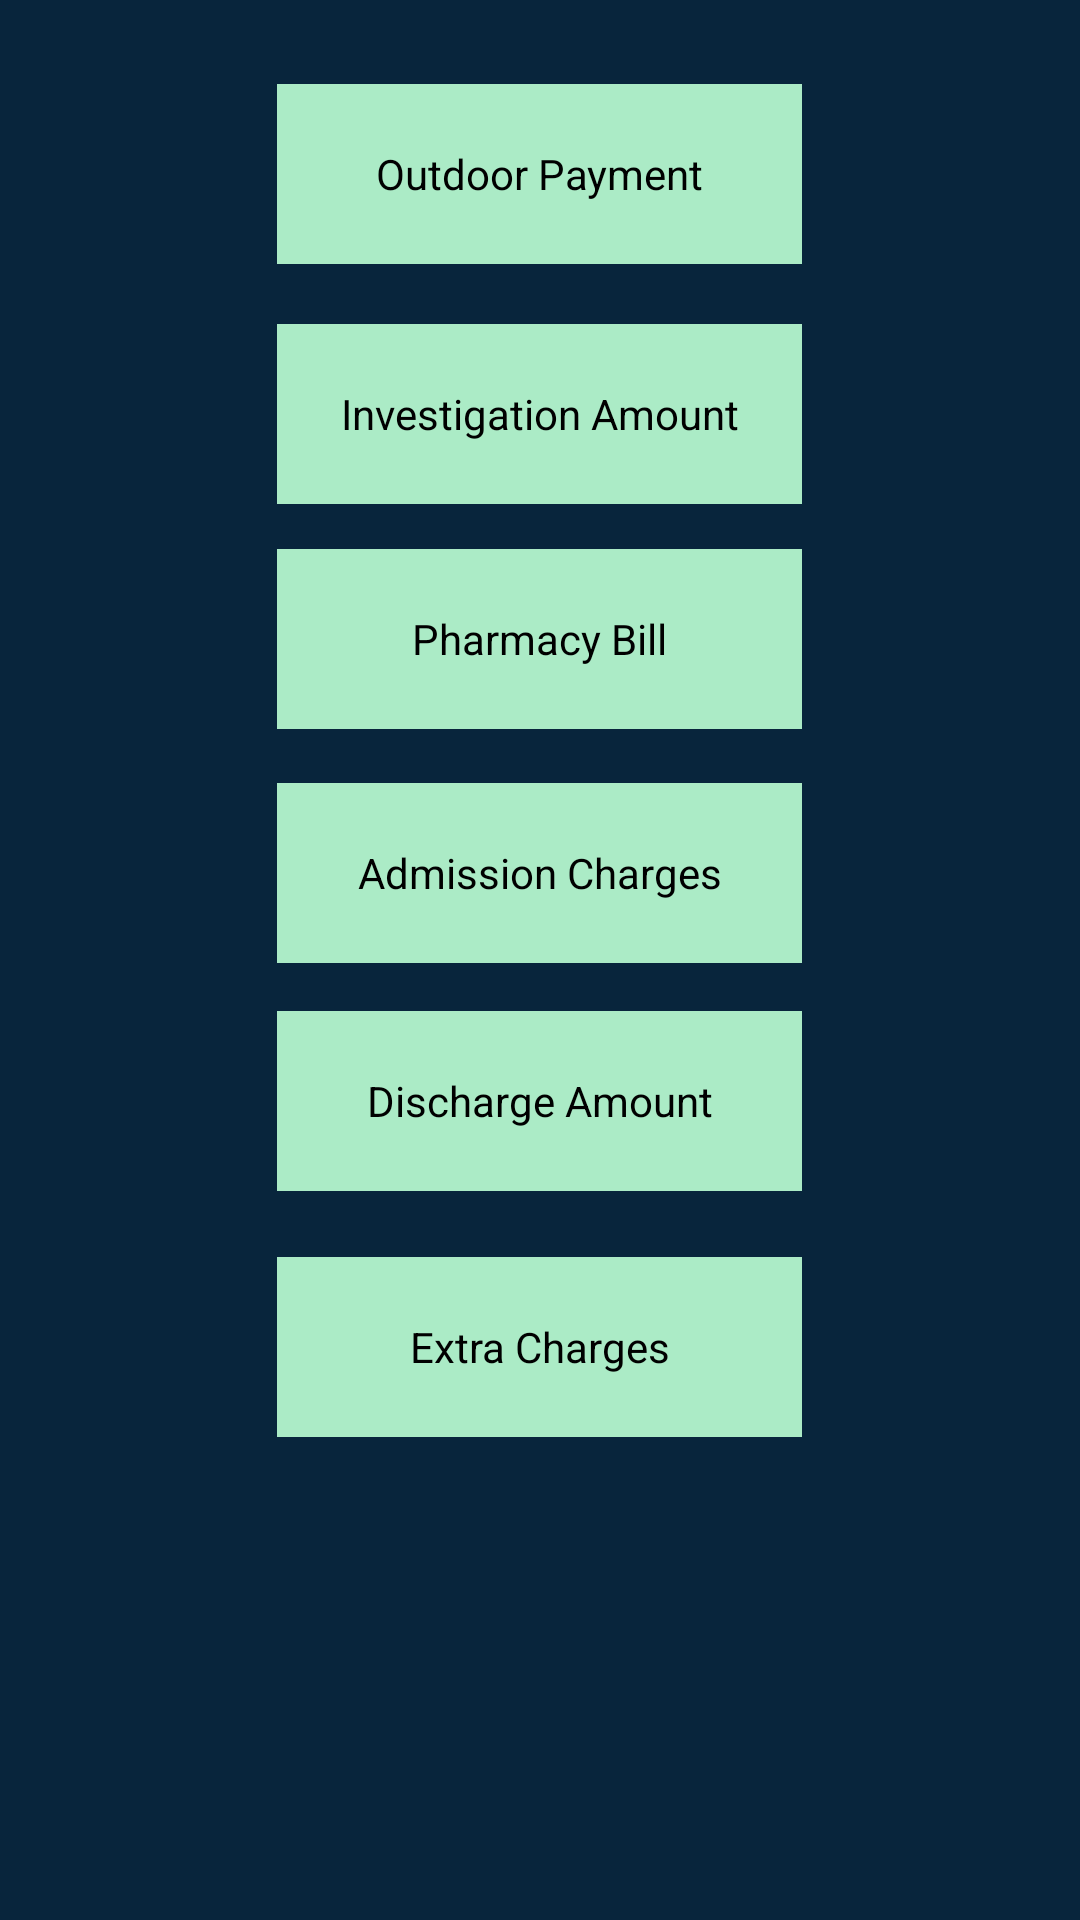

Write the Android layout XML for this screen, with the resource values it uses.
<!-- AndroidManifest.xml: application theme AppTheme -->
<!-- res/layout/activity_ppayment.xml -->
<ScrollView xmlns:android="http://schemas.android.com/apk/res/android"
    android:id="@+id/scroll"
    android:layout_width="match_parent"
    android:layout_height="fill_parent"
    android:fillViewport="true" >

<RelativeLayout
    android:layout_width="match_parent"
    android:layout_height="match_parent"
    android:paddingLeft="@dimen/activity_horizontal_margin"
    android:paddingRight="@dimen/activity_horizontal_margin"
    android:paddingTop="@dimen/activity_vertical_margin"
    android:paddingBottom="@dimen/activity_vertical_margin"
    android:background="#08253c"
    >

    <Button
        android:id="@+id/Buttonpp4"
        android:layout_width="175dp"
        android:layout_height="60dp"
        android:layout_below="@+id/Buttonpp3"
        android:layout_centerHorizontal="true"
        android:layout_marginTop="18dp"
        android:text="Admission Charges"
        android:textColor="#000" 
        android:background="#abebc6"/>

    <Button
        android:id="@+id/Buttonpp5"
        android:layout_width="175dp"
        android:layout_height="60dp"
        android:layout_alignLeft="@+id/Buttonpp4"
        android:layout_below="@+id/Buttonpp4"
        android:layout_marginTop="16dp"
        android:text="Discharge Amount"
        android:textColor="#000" 
        android:background="#abebc6"/>

    <Button
        android:id="@+id/Buttonpp3"
        android:layout_width="175dp"
        android:layout_height="60dp"
        android:layout_alignLeft="@+id/Buttonpp4"
        android:layout_below="@+id/Buttonpp2"
        android:layout_marginTop="15dp"
        android:text="Pharmacy Bill"
        android:textColor="#000"
        android:background="#abebc6"/>

    <Button
        android:id="@+id/Buttonpp6"
        android:layout_width="175dp"
        android:layout_height="60dp"
        android:layout_alignLeft="@+id/Buttonpp5"
        android:layout_below="@+id/Buttonpp5"
        android:layout_marginTop="22dp"
        android:text="Extra Charges"
        android:textColor="#000"
        android:background="#abebc6" />

    <Button
        android:id="@+id/Buttonpp1"
        android:layout_width="175dp"
        android:layout_height="60dp"
        android:layout_alignLeft="@+id/Buttonpp2"
        android:layout_alignParentTop="true"
        android:layout_marginTop="28dp"
        android:text="Outdoor Payment"
        android:textColor="#000"
        android:background="#abebc6" />

    <Button
        android:id="@+id/Buttonpp2"
        android:layout_width="175dp"
        android:layout_height="60dp"
        android:layout_alignLeft="@+id/Buttonpp3"
        android:layout_below="@+id/Buttonpp1"
        android:layout_marginTop="20dp"
        android:text="Investigation Amount"
        android:textColor="#000"
        android:background="#abebc6"
        android:padding="5dp" />

</RelativeLayout>

</ScrollView>
<!-- resources referenced by this layout -->
<resources>
  <style name="AppTheme" parent="AppBaseTheme">
          
      </style>
  <style name="AppBaseTheme" parent="android:Theme.Light">
          
      </style>
</resources>
